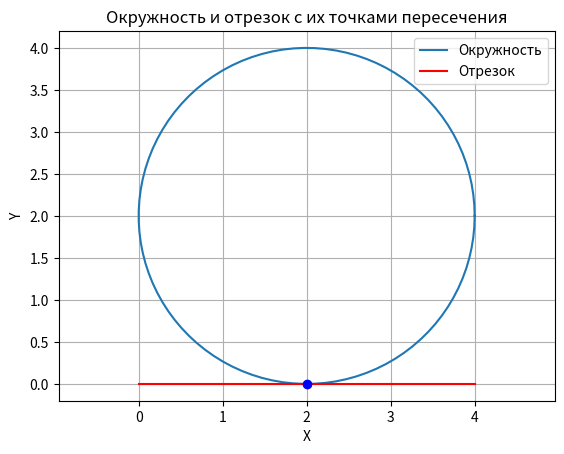

The script that saved this image:
import matplotlib.pyplot as plt   # этот модуль нужно скачать это не встроенная библеотека
import numpy as np
import math

def circle(point, center, radius):
    # Функция для проверки, лежит ли точка на окружности
    epsilon = 0.005
    return abs(math.dist(point, center) - radius) < epsilon

def peres(start, s_end, center, radius, epsilon=0.005):
    x1, y1 = start
    x2, y2 = s_end

    # метод половинного деления
    mid_x = (x1 + x2) / 2
    mid_y = (y1 + y2) / 2

    # Проверяем, лежат ли начальная и конечная точки отрезка на окружности
    if circle(start, center, radius):
        return [start]
    if circle(s_end, center, radius):
        return [s_end]

    if circle((mid_x, mid_y), center, radius):
        return [(mid_x, mid_y)]

    point1 = peres(start, (mid_x, mid_y), center, radius, epsilon)
    point2 = peres((mid_x, mid_y), s_end, center, radius, epsilon)

    return point1 + point2

start = (0, 0)
s_end = (4, 0)
center = (2, 2)
radius = 2

points_peres = peres(start, s_end, center, radius)
print("Точки пересечения:", points_peres)

# Нарисуем окружность
theta = np.linspace(0, 2*np.pi, 100)
x_circle = center[0] + radius * np.cos(theta)
y_circle = center[1] + radius * np.sin(theta)

plt.plot(x_circle, y_circle, label='Окружность')

# Нарисуем отрезок
plt.plot([start[0], s_end[0]], [start[1], s_end[1]], 'r', label='Отрезок')

# Отметим точки пересечения
for point in points_peres:
    plt.plot(point[0], point[1], 'bo')

plt.xlabel('X')
plt.ylabel('Y')
plt.title('Окружность и отрезок с их точками пересечения')
plt.axis('equal')
plt.legend()
plt.grid(True)
plt.show()
